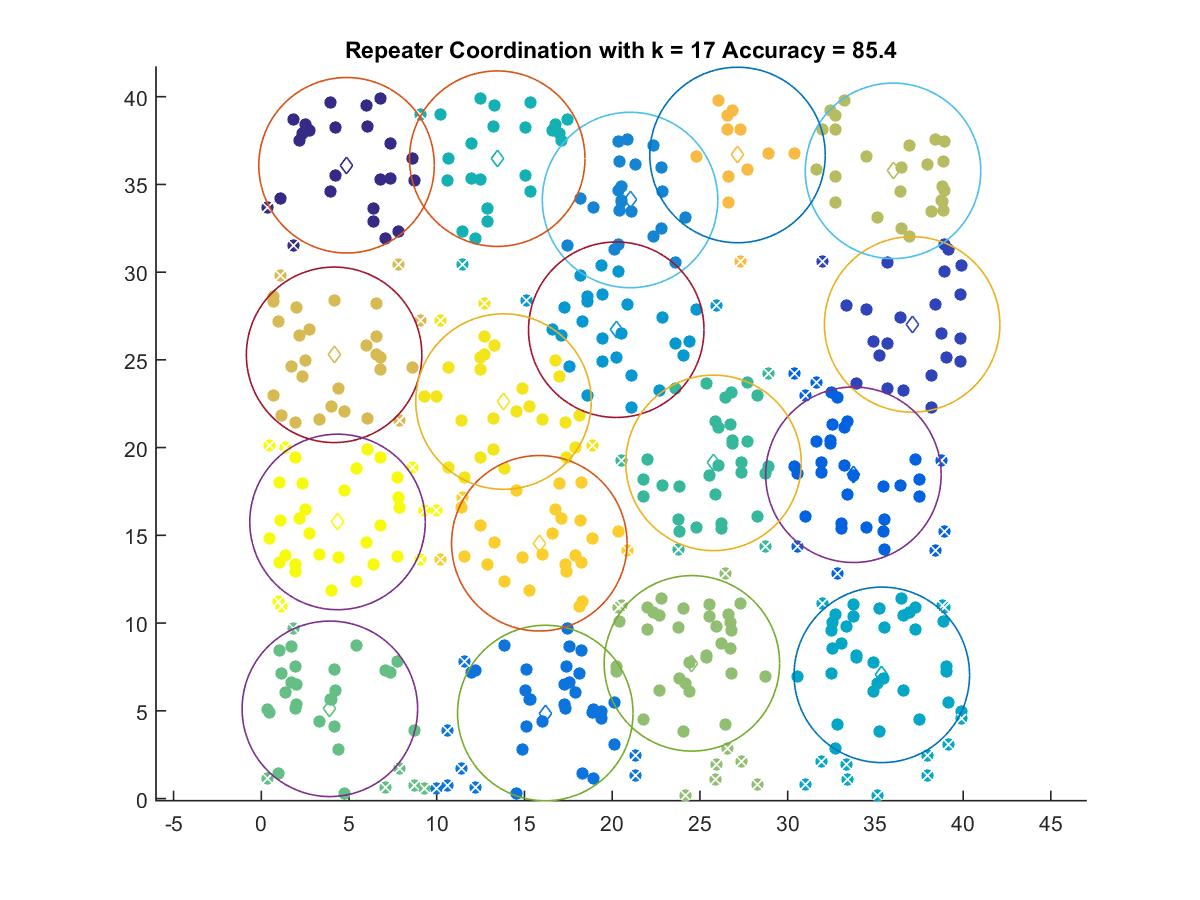

The data file committed next to this chart (first rows):
4.8596, 36.092
37.09, 27.02
33.75, 18.45
16.19, 4.873
21.02, 34.11
20.23, 26.72
35.37, 7.049
13.45, 36.47
25.77, 19.13
3.909, 5.112
24.54, 7.704
36, 35.77
4.15, 25.29
27.14, 36.68
15.85, 14.55
13.81, 22.62
4.346, 15.76
